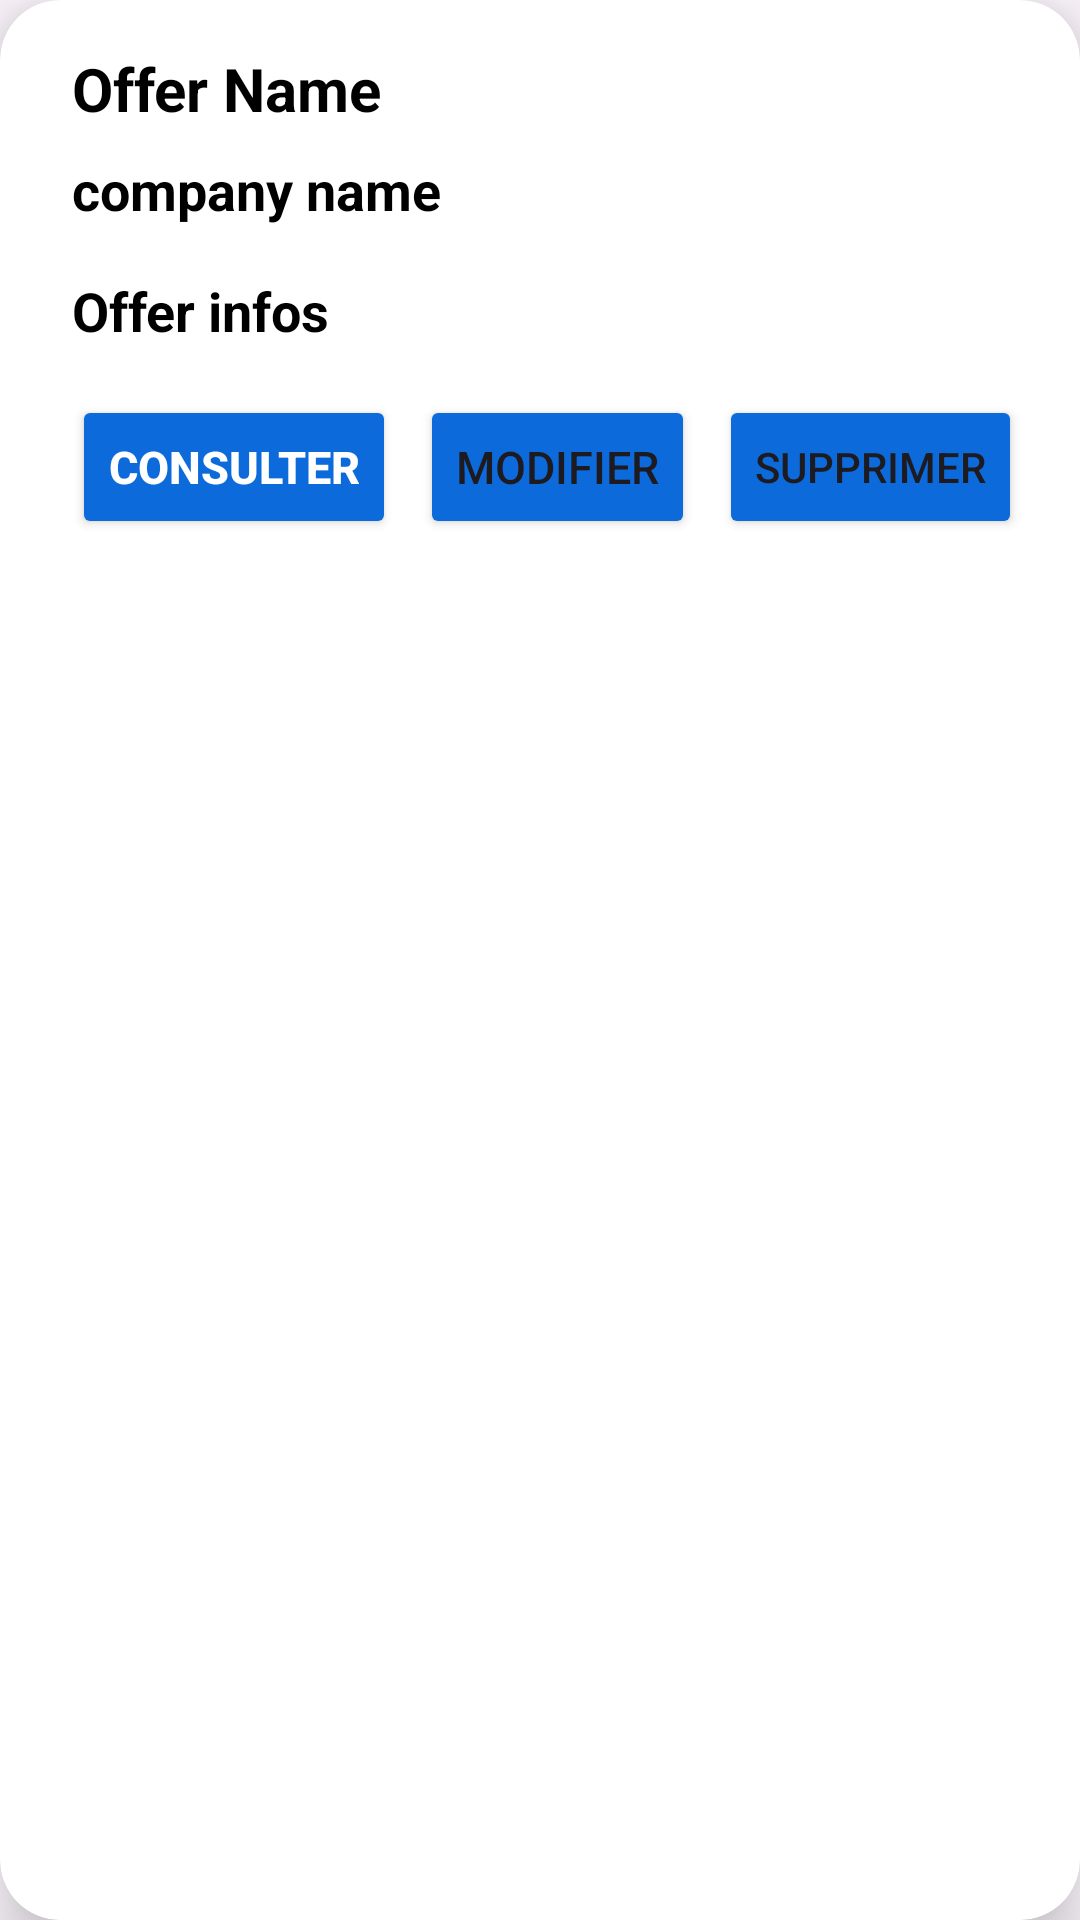

This screen was rendered from an Android layout file. Write that file and the resources it references.
<!-- AndroidManifest.xml: application theme Theme.Interim -->
<!-- res/layout/card_item_layout2.xml -->
<?xml version="1.0" encoding="utf-8"?>
<androidx.cardview.widget.CardView
    xmlns:android="http://schemas.android.com/apk/res/android"
    xmlns:app="http://schemas.android.com/apk/res-auto"
    xmlns:tools="http://schemas.android.com/tools"
    android:layout_width="match_parent"
    app:cardElevation="12dp"
    app:cardCornerRadius="20dp"
    android:layout_margin="6dp"
    android:layout_height="wrap_content">

    <androidx.constraintlayout.widget.ConstraintLayout
        android:layout_width="match_parent"
        android:layout_height="wrap_content">

        <TextView
            android:id="@+id/offer_name_txt"
            android:layout_width="wrap_content"
            android:layout_height="wrap_content"
            android:layout_marginStart="24dp"
            android:layout_marginTop="16dp"
            android:layout_marginEnd="24dp"
            android:text="Offer Name"
            android:textColor="@color/black"
            android:textSize="20sp"
            android:textStyle="bold"
            app:layout_constraintStart_toStartOf="parent"
            app:layout_constraintTop_toTopOf="parent" />

        <TextView
            android:id="@+id/comapny_name_txt"
            android:layout_width="wrap_content"
            android:layout_height="wrap_content"
            android:layout_marginTop="8dp"
            android:text="company name"
            android:textColor="@color/black"
            android:textSize="18sp"
            android:textStyle="bold"
            app:layout_constraintStart_toStartOf="@+id/offer_name_txt"
            app:layout_constraintTop_toBottomOf="@+id/offer_name_txt" />

        <TextView
            android:id="@+id/offer_infos_txt"
            android:layout_width="wrap_content"
            android:layout_height="wrap_content"
            android:layout_marginTop="16dp"
            android:text="Offer infos"
            android:textColor="@color/black"
            android:textSize="18sp"
            android:textStyle="bold"
            app:layout_constraintStart_toStartOf="@+id/comapny_name_txt"
            app:layout_constraintTop_toBottomOf="@+id/comapny_name_txt" />

        <Button
            android:id="@+id/consulter_button"
            android:layout_width="wrap_content"
            android:layout_height="wrap_content"
            android:layout_marginTop="16dp"
            android:layout_marginBottom="8dp"
            android:backgroundTint="@color/button_color"
            android:text="Consulter"
            android:textColor="@color/white"
            android:textSize="15sp"
            android:textStyle="bold"
            app:layout_constraintBottom_toBottomOf="parent"
            app:layout_constraintStart_toStartOf="@+id/offer_infos_txt"
            app:layout_constraintTop_toBottomOf="@+id/offer_infos_txt"
            app:layout_constraintVertical_bias="0.0" />

        <Button
            android:id="@+id/modifier_button"
            android:layout_width="wrap_content"
            android:layout_height="wrap_content"
            android:layout_marginStart="8dp"
            android:backgroundTint="@color/button_color"
            android:text="Modifier"
            android:textSize="15sp"
            app:layout_constraintStart_toEndOf="@+id/consulter_button"
            app:layout_constraintTop_toTopOf="@+id/consulter_button" />

        <Button
            android:id="@+id/supprimer_button"
            android:layout_width="wrap_content"
            android:layout_height="wrap_content"
            android:layout_marginStart="8dp"
            android:backgroundTint="@color/button_color"
            android:text="Supprimer"
            android:textSize="14sp"
            app:layout_constraintStart_toEndOf="@+id/modifier_button"
            app:layout_constraintTop_toTopOf="@+id/modifier_button" />


    </androidx.constraintlayout.widget.ConstraintLayout>


</androidx.cardview.widget.CardView>
<!-- resources referenced by this layout -->
<resources>
  <color name="black">#FF000000</color>
  <color name="button_color">#0D6ADA</color>
  <color name="white">#FFFFFFFF</color>
  <style name="Theme.Interim" parent="Base.Theme.Interim" />
  <style name="Base.Theme.Interim" parent="Theme.Material3.DayNight.NoActionBar">
          
          
      </style>
</resources>
